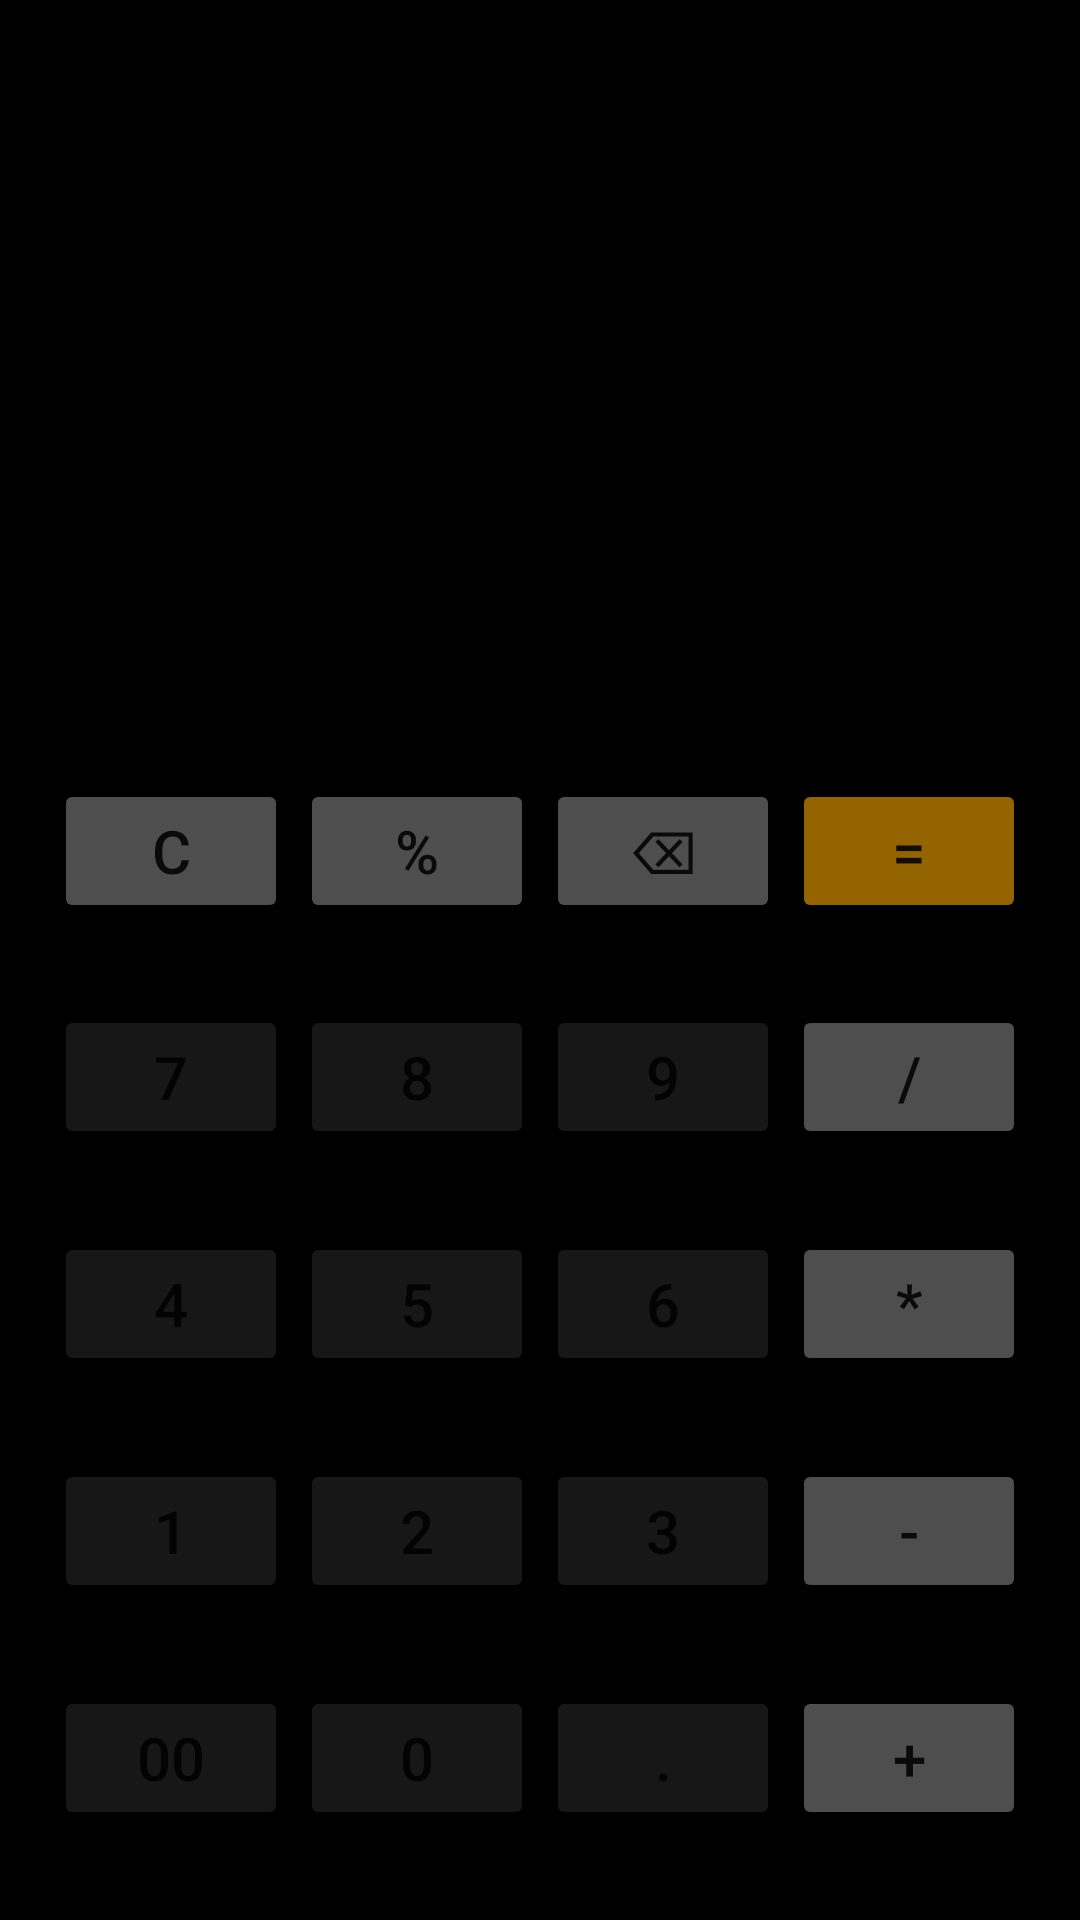

The Android layout XML behind this screen, and the referenced resources:
<!-- AndroidManifest.xml: application theme Theme.Markovmagicalc2 -->
<!-- res/layout/activity_main.xml -->
<?xml version="1.0" encoding="utf-8"?>
<LinearLayout xmlns:android="http://schemas.android.com/apk/res/android"
    xmlns:app="http://schemas.android.com/apk/res-auto"
    xmlns:tools="http://schemas.android.com/tools"
    android:layout_width="match_parent"
    android:layout_height="match_parent"
    android:background="@color/black"
    tools:context=".Calculator"
    android:orientation="vertical"
    android:padding="16dp">

    <TextView
        android:id="@+id/inputTextView"
        android:layout_width="match_parent"
        android:layout_height="230dp"
        android:background="@color/black"
        android:maxLength="13"
        android:textSize="48sp"
        android:textColor="@color/white"
        android:padding="10dp"
        android:gravity="end|center_vertical|bottom" />

    <LinearLayout
        android:layout_width="match_parent"
        android:layout_height="0dp"
        android:layout_weight="1"
        android:orientation="horizontal"
        android:gravity="center">

        <Button
            android:id="@+id/btnClear"
            android:layout_width="0dp"
            android:layout_height="wrap_content"
            android:layout_weight="1"
            android:layout_margin="2dp"
            android:backgroundTint="#4E4E4E"
            android:onClick="onClearClick"
            android:text="C"
            android:textSize="20sp" />

        <Button
            android:id="@+id/btnPercent"
            android:layout_width="0dp"
            android:layout_height="wrap_content"
            android:layout_weight="1"
            android:layout_margin="2dp"
            android:backgroundTint="#4E4E4E"
            android:onClick="onOperatorClick"
            android:text="%"
            android:textSize="20sp" />

        <Button
            android:id="@+id/btnBackspace"
            android:layout_width="0dp"
            android:layout_height="wrap_content"
            android:layout_weight="1"
            android:layout_margin="2dp"
            android:backgroundTint="#4E4E4E"
            android:onClick="onBackspaceClick"
            android:text="⌫"
            android:textSize="20sp" />

        <Button
            android:id="@+id/btnEqual"
            android:layout_width="0dp"
            android:layout_height="wrap_content"
            android:layout_weight="1"
            android:layout_margin="2dp"
            android:backgroundTint="#936400"
            android:onClick="onEqualClick"
            android:text="="
            android:textSize="20sp" />
    </LinearLayout>

    <LinearLayout
        android:layout_width="match_parent"
        android:layout_height="0dp"
        android:layout_weight="1"
        android:orientation="horizontal"
        android:gravity="center">

        <Button
            android:id="@+id/btn7"
            android:layout_width="0dp"
            android:layout_height="wrap_content"
            android:layout_weight="1"
            android:layout_margin="2dp"
            android:backgroundTint="#171717"
            android:onClick="onDigitClick"
            android:text="7"
            android:textSize="20sp" />

        <Button
            android:id="@+id/btn8"
            android:layout_width="0dp"
            android:layout_height="wrap_content"
            android:layout_weight="1"
            android:layout_margin="2dp"
            android:backgroundTint="#171717"
            android:onClick="onDigitClick"
            android:text="8"
            android:textSize="20sp" />

        <Button
            android:id="@+id/btn9"
            android:layout_width="0dp"
            android:layout_height="wrap_content"
            android:layout_weight="1"
            android:layout_margin="2dp"
            android:backgroundTint="#171717"
            android:onClick="onDigitClick"
            android:text="9"
            android:textSize="20sp" />

        <Button
            android:id="@+id/btnDivide"
            android:layout_width="0dp"
            android:layout_height="wrap_content"
            android:layout_weight="1"
            android:layout_margin="2dp"
            android:backgroundTint="#4E4E4E"
            android:onClick="onOperatorClick"
            android:text="/"
            android:textSize="20sp" />
    </LinearLayout>

    <LinearLayout
        android:layout_width="match_parent"
        android:layout_height="0dp"
        android:layout_weight="1"
        android:orientation="horizontal"
        android:gravity="center">

        <Button
            android:id="@+id/btn4"
            android:layout_width="0dp"
            android:layout_height="wrap_content"
            android:layout_weight="1"
            android:layout_margin="2dp"
            android:backgroundTint="#171717"
            android:onClick="onDigitClick"
            android:text="4"
            android:textSize="20sp" />

        <Button
            android:id="@+id/btn5"
            android:layout_width="0dp"
            android:layout_height="wrap_content"
            android:layout_weight="1"
            android:layout_margin="2dp"
            android:backgroundTint="#171717"
            android:onClick="onDigitClick"
            android:text="5"
            android:textSize="20sp" />

        <Button
            android:id="@+id/btn6"
            android:layout_width="0dp"
            android:layout_height="wrap_content"
            android:layout_weight="1"
            android:layout_margin="2dp"
            android:backgroundTint="#171717"
            android:onClick="onDigitClick"
            android:text="6"
            android:textSize="20sp" />

        <Button
            android:id="@+id/btnMultiply"
            android:layout_width="0dp"
            android:layout_height="wrap_content"
            android:layout_weight="1"
            android:layout_margin="2dp"
            android:backgroundTint="#4E4E4E"
            android:onClick="onOperatorClick"
            android:text="*"
            android:textSize="20sp" />
    </LinearLayout>

    <LinearLayout
        android:layout_width="match_parent"
        android:layout_height="0dp"
        android:layout_weight="1"
        android:orientation="horizontal"
        android:gravity="center">

        <Button
            android:id="@+id/btn1"
            android:layout_width="0dp"
            android:layout_height="wrap_content"
            android:layout_weight="1"
            android:layout_margin="2dp"
            android:backgroundTint="#171717"
            android:onClick="onDigitClick"
            android:text="1"
            android:textSize="20sp" />

        <Button
            android:id="@+id/btn2"
            android:layout_width="0dp"
            android:layout_height="wrap_content"
            android:layout_weight="1"
            android:layout_margin="2dp"
            android:backgroundTint="#171717"
            android:onClick="onDigitClick"
            android:text="2"
            android:textSize="20sp" />

        <Button
            android:id="@+id/btn3"
            android:layout_width="0dp"
            android:layout_height="wrap_content"
            android:layout_weight="1"
            android:layout_margin="2dp"
            android:backgroundTint="#171717"
            android:onClick="onDigitClick"
            android:text="3"
            android:textSize="20sp" />

        <Button
            android:id="@+id/btnSubtract"
            android:layout_width="0dp"
            android:layout_height="wrap_content"
            android:layout_weight="1"
            android:layout_margin="2dp"
            android:backgroundTint="#4E4E4E"
            android:onClick="onOperatorClick"
            android:text="-"
            android:textSize="20sp" />
    </LinearLayout>

    <LinearLayout
        android:layout_width="match_parent"
        android:layout_height="0dp"
        android:layout_weight="1"
        android:orientation="horizontal"
        android:gravity="center">

        <Button
            android:id="@+id/btnDoubleZero"
            android:layout_width="0dp"
            android:layout_height="wrap_content"
            android:layout_weight="1"
            android:layout_margin="2dp"
            android:backgroundTint="#171717"
            android:onClick="onDigitClick"
            android:text="00"
            android:textSize="20sp" />

        <Button
            android:id="@+id/btn0"
            android:layout_width="0dp"
            android:layout_height="wrap_content"
            android:layout_weight="1"
            android:layout_margin="2dp"
            android:backgroundTint="#171717"
            android:onClick="onDigitClick"
            android:text="0"
            android:textSize="20sp" />

        <Button
            android:id="@+id/btnDecimal"
            android:layout_width="0dp"
            android:layout_height="wrap_content"
            android:layout_weight="1"
            android:layout_margin="2dp"
            android:backgroundTint="#171717"
            android:onClick="onDecimalClick"
            android:text="."
            android:textSize="20sp" />

        <Button
            android:id="@+id/btnAdd"
            android:layout_width="0dp"
            android:layout_height="wrap_content"
            android:layout_weight="1"
            android:layout_margin="2dp"
            android:backgroundTint="#4E4E4E"
            android:onClick="onOperatorClick"
            android:text="+"
            android:textSize="20sp" />
    </LinearLayout>

</LinearLayout>
<!-- resources referenced by this layout -->
<resources>
  <color name="black">#FF000000</color>
  <color name="white">#FFFFFFFF</color>
  <style name="Theme.Markovmagicalc2" parent="Theme.MaterialComponents.DayNight.DarkActionBar">
          <item name="colorPrimary">@color/purple_500</item>
          <item name="colorPrimaryVariant">@color/purple_700</item>
          <item name="colorOnPrimary">@color/white</item>
          <item name="colorSecondary">@color/teal_200</item>
          <item name="colorSecondaryVariant">@color/teal_700</item>
          <item name="colorOnSecondary">@color/black</item>
          <item name="colorPrimaryDark">@color/colorPrimaryDark</item>
          <item name="colorAccent">@color/colorAccent</item>
          <item name="android:statusBarColor" tools:targetApi="l">?attr/colorPrimaryVariant</item>
      </style>
  <color name="purple_500">#FF6200EE</color>
  <color name="purple_700">#FF3700B3</color>
  <color name="teal_200">#FF03DAC5</color>
  <color name="teal_700">#FF018786</color>
  <color name="colorPrimaryDark">#3700B3</color>
  <color name="colorAccent">#03DAC5</color>
</resources>
